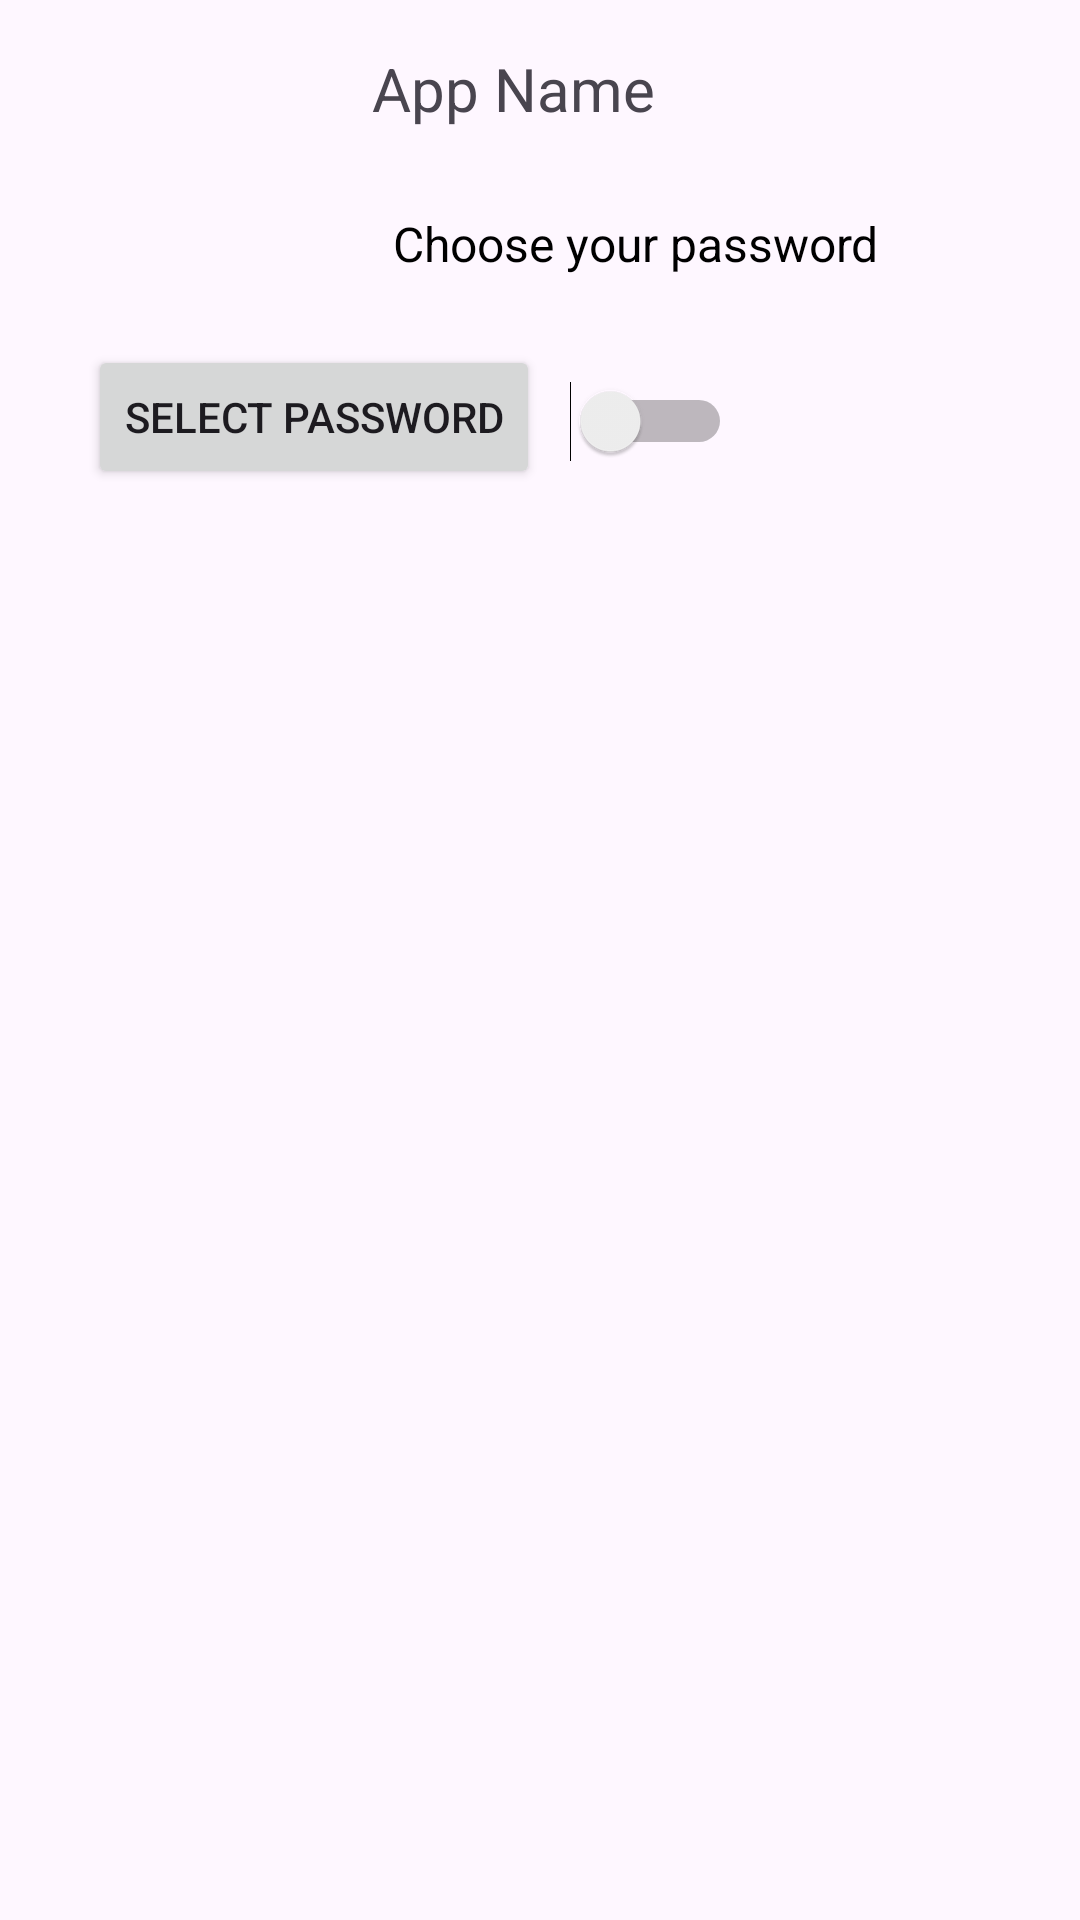

Here is an Android app screen rendered from its layout file. Give the layout XML and the strings, colors and styles it references.
<!-- AndroidManifest.xml: application theme Theme.InLocker -->
<!-- res/layout/app_list_item.xml -->
<?xml version="1.0" encoding="utf-8"?>
<RelativeLayout xmlns:android="http://schemas.android.com/apk/res/android"
    android:layout_width="match_parent"
    android:layout_height="wrap_content"
    android:padding="16dp">

    <ImageView
        android:id="@+id/appIconImageView"
        android:layout_width="92dp"
        android:layout_height="84dp"
        android:layout_alignParentStart="true"
        android:layout_marginStart="10dp"
        android:src="@mipmap/ic_launcher"
        android:contentDescription="App Icon"/>

    <TextView
        android:id="@+id/appNameTextView"
        android:layout_width="207dp"
        android:layout_height="wrap_content"
        android:layout_marginStart="6dp"
        android:layout_toEndOf="@id/appIconImageView"
        android:text="@string/app_list_name"
        android:textSize="20sp" />

    <TextView
        android:id="@+id/selectedPasswordTextView"
        android:layout_width="207dp"
        android:layout_height="wrap_content"
        android:layout_below="@id/selectPasswordButton"
        android:layout_marginStart="13dp"
        android:layout_marginTop="-93dp"
        android:layout_toEndOf="@id/appIconImageView"
        android:text="Choose your password"
        android:textColor="@android:color/black"
        android:textSize="16sp" />

    <Switch
        android:id="@+id/activateSwitch"
        android:layout_width="63dp"
        android:layout_height="47dp"
        android:layout_below="@+id/selectedPasswordTextView"
        android:layout_marginStart="165dp"
        android:layout_marginTop="25dp"
        android:layout_marginEnd="10dp" />

    <Button
        android:id="@+id/selectPasswordButton"
        android:layout_width="wrap_content"
        android:layout_height="wrap_content"
        android:layout_below="@id/appNameTextView"
        android:layout_marginStart="-89dp"
        android:layout_marginTop="72dp"
        android:layout_toEndOf="@id/appIconImageView"
        android:onClick="onSelectPasswordButtonClick"
        android:text="Select Password" />


</RelativeLayout>
<!-- resources referenced by this layout -->
<resources>
  <string name="app_list_name">App Name</string>
  <style name="Theme.InLocker" parent="android:Theme.Material.Light.NoActionBar" />
</resources>
